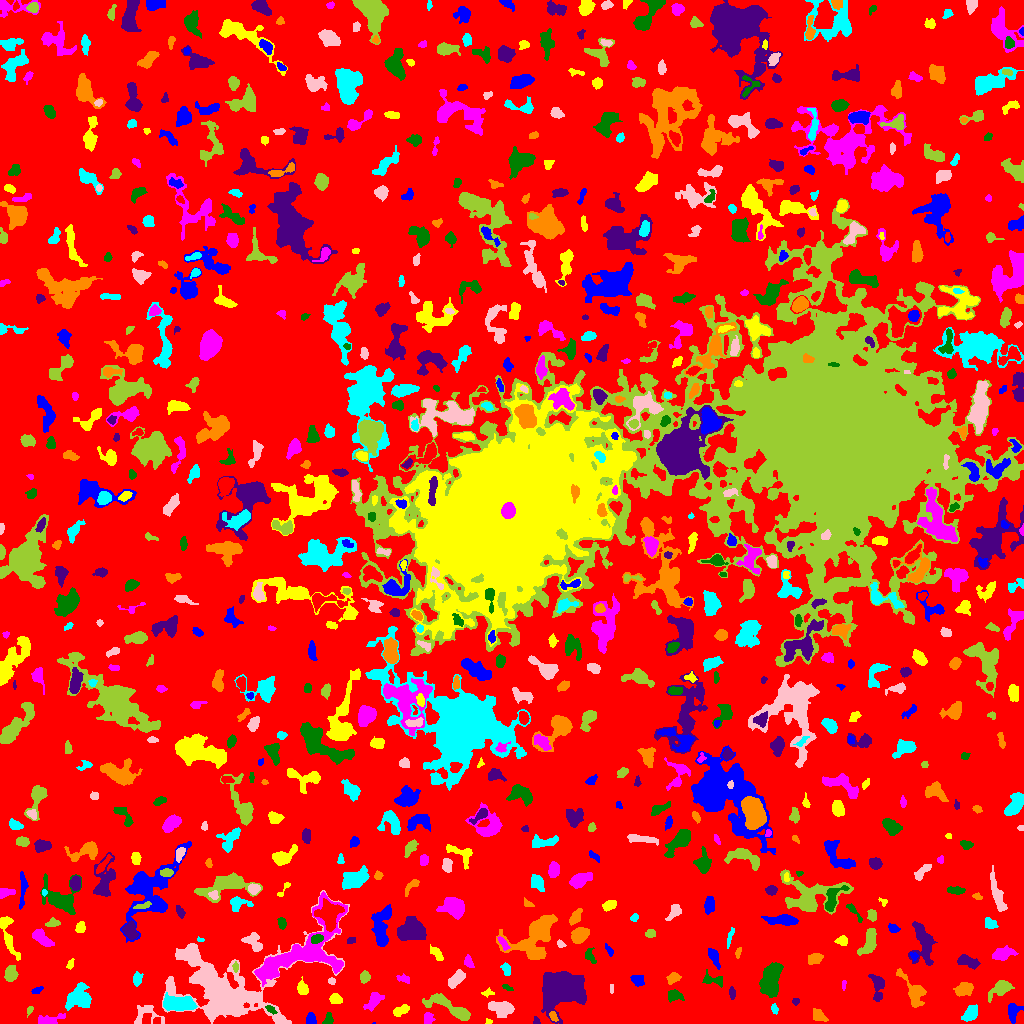

The table this chart was drawn from, first rows:
ID, X, Y, A, B, theta, total_flux, mu_max, mu_median, mu_mean, R_fwhm, R_e, R10, R90, x_start, x_end, y_start, y_end, area, greylevel
0, 493.4, 522.2, 307.6, 293.5, -1.138, 1313088, 10.0, 2.0, 1.826, 112.2, 225.7, 87.04, 363.1, 0, 1023, 0, 1023, 719282, 1.826
1, 374.0, 0.2, 1.006, 0.385, 0.1169, 10.0, 3.0, 1.0, 1.429, 0.9772, 0.5642, 0.0, 1.128, 372, 375, 0, 1, 7, 8.429
2, 488.5, 1.875, 1.35, 1.279, -0.6768, 40.0, 3.0, 1.0, 1.143, 1.784, 1.493, 0.5642, 2.585, 485, 492, 0, 5, 35, 7.143
3, 427.8, 4.59, 2.987, 2.341, 1.501, 251.0, 4.0, 2.0, 2.324, 5.015, 3.385, 1.382, 4.983, 424, 435, 0, 11, 108, 7.324
4, 328.6, 3.264, 2.724, 1.828, 1.215, 129.0, 4.0, 1.0, 1.372, 3.478, 2.523, 0.9772, 4.068, 322, 333, 0, 11, 94, 6.372
5, 535.9, 2.667, 2.133, 1.561, -1.25, 69.0, 2.0, 2.0, 1.468, 3.7, 2.326, 0.9772, 3.385, 533, 540, 0, 7, 47, 7.468
6, 818.8, 7.615, 3.74, 2.42, -0.6322, 374.0, 5.0, 2.0, 2.527, 4.478, 3.613, 1.493, 5.863, 813, 828, 2, 15, 148, 6.527
7, 970.3, 10.11, 4.169, 2.766, 0.7662, 732.0, 8.0, 3.0, 3.588, 5.293, 4.222, 1.693, 6.864, 961, 977, 2, 19, 204, 7.588
8, 145.5, 8.558, 7.934, 5.375, -0.02024, 543.0, 5.0, 2.0, 2.041, 5.352, 5.015, 1.871, 7.979, 134, 164, 0, 18, 266, 6.041
9, 29.59, 13.37, 2.306, 1.389, 1.096, 111.0, 5.0, 2.0, 2.176, 2.326, 2.111, 0.7979, 3.478, 27, 33, 6, 17, 51, 6.176
10, 156.4, 2.654, 1.678, 1.562, -0.1639, 81.0, 3.0, 2.0, 1.528, 2.985, 2.111, 0.7979, 3.192, 153, 160, 0, 6, 53, 8.528
11, 310.8, 4.264, 3.076, 2.281, -1.394, 299.0, 5.0, 3.0, 2.769, 4.478, 3.338, 1.262, 5.046, 306, 316, 0, 11, 108, 6.769
12, 399.9, 12.62, 4.287, 2.1, 0.3972, 407.0, 6.0, 3.0, 2.846, 5.046, 3.7, 1.382, 5.726, 393, 409, 7, 19, 143, 6.846
13, 49.18, 4.145, 7.879, 2.241, 0.1524, 744.0, 9.0, 4.0, 3.815, 3.989, 4.514, 1.693, 6.933, 38, 65, 0, 10, 195, 7.815
14, 270.7, 14.11, 3.029, 1.427, -0.6627, 116.0, 3.0, 2.0, 1.634, 3.432, 2.523, 0.9772, 4.029, 265, 277, 9, 18, 71, 9.634
15, 563.2, 35.31, 11.26, 9.488, 0.1654, 8562, 16.0, 5.0, 5.885, 11.56, 11.71, 4.406, 18.56, 541, 586, 0, 52, 1455, 8.885
16, 553.3, 7.06, 2.759, 1.632, -1.09, 149.0, 5.0, 2.0, 2.069, 2.764, 2.646, 0.9772, 4.222, 549, 558, 2, 12, 72, 8.069
17, 774.5, 14.65, 2.516, 1.537, -1.265, 85.0, 3.0, 1.0, 1.328, 2.932, 2.394, 0.7979, 3.742, 771, 778, 9, 20, 64, 6.328
18, 500.4, 15.38, 5.963, 3.168, -0.2155, 1225, 9.0, 3.0, 3.828, 6.129, 5.262, 2.034, 8.538, 488, 514, 6, 22, 320, 7.828
19, 451.3, 15.45, 13.74, 3.302, -0.4816, 1382, 8.0, 2.0, 2.844, 6.933, 6.383, 2.326, 10.45, 422, 470, 3, 30, 486, 6.844
20, 655.5, 11.77, 2.274, 2.109, 0.8444, 127.0, 3.0, 2.0, 1.764, 3.656, 2.585, 1.128, 4.068, 651, 659, 8, 18, 72, 6.764
21, 1013, 11.71, 4.297, 3.033, 1.403, 557.0, 8.0, 2.0, 2.916, 4.37, 3.989, 1.493, 6.555, 1008, 1023, 0, 20, 191, 6.916
22, 335.7, 24.22, 2.854, 1.959, -0.2042, 181.0, 4.0, 1.0, 1.508, 4.297, 2.985, 1.128, 4.72, 329, 342, 20, 30, 120, 6.508
23, 373.3, 22.4, 4.555, 2.31, 1.028, 556.0, 7.0, 2.0, 2.598, 4.787, 3.868, 1.493, 6.129, 363, 384, 12, 31, 214, 7.598
24, 674.2, 27.97, 3.732, 2.614, -0.1341, 384.0, 5.0, 2.0, 2.51, 4.618, 3.656, 1.493, 5.944, 668, 684, 21, 34, 153, 6.51
25, 795.5, 22.43, 1.68, 1.266, 2.9834470550663343e-12, 56.0, 3.0, 1.0, 1.143, 2.394, 1.871, 0.5642, 2.985, 792, 799, 18, 25, 49, 6.143
26, 964.6, 34.47, 4.152, 2.735, 0.3494, 1069, 11.0, 4.0, 4.926, 5.47, 4.297, 1.784, 6.77, 953, 973, 27, 41, 217, 8.926
27, 178.3, 19.5, 7.518, 3.251, -0.04396, 2447, 16.0, 5.0, 5.536, 6.024, 5.944, 2.257, 9.95, 163, 197, 13, 31, 442, 10.54
28, 611.5, 35.26, 2.479, 1.006, 1.571, 84.0, 3.0, 2.0, 2.211, 3.192, 2.034, 0.7979, 3.038, 610, 613, 30, 39, 38, 6.211
29, 1001, 35.51, 5.275, 2.988, 0.5892, 1169, 14.0, 3.0, 4.205, 4.478, 4.334, 1.596, 7.569, 988, 1014, 21, 43, 278, 8.205
30, 15.09, 21.78, 5.606, 1.732, 1.508, 354.0, 6.0, 2.0, 2.392, 4.514, 3.785, 1.382, 5.89, 11, 19, 9, 32, 148, 6.392
31, 37.01, 33.01, 3.096, 1.494, 0.4426, 136.0, 4.0, 2.0, 2.0, 3.909, 2.706, 0.9772, 4.107, 31, 43, 30, 37, 68, 6.0
32, 487.9, 30.52, 3.125, 1.603, 0.09661, 129.0, 4.0, 2.0, 1.843, 3.478, 2.459, 0.9772, 4.068, 481, 494, 26, 36, 70, 6.843
33, 843.9, 38.13, 2.663, 0.7793, 1.491, 30.0, 2.0, 1.0, 0.7143, 2.877, 1.784, 0.5642, 2.646, 842, 846, 33, 43, 42, 6.714
34, 507.4, 35.68, 2.912, 1.247, -0.4329, 90.0, 3.0, 2.0, 1.636, 3.09, 2.459, 0.7979, 3.742, 502, 513, 33, 39, 55, 5.636
35, 732.2, 29.94, 2.771, 1.518, -1.406, 100.0, 3.0, 1.0, 1.333, 2.932, 2.523, 0.9772, 4.146, 729, 735, 24, 37, 75, 6.333
36, 673.2, 45.45, 3.391, 2.357, 0.4203, 277.0, 5.0, 2.0, 2.216, 3.868, 3.478, 1.262, 5.499, 666, 681, 39, 51, 125, 6.216
37, 79.13, 25.97, 5.802, 5.391, 0.5289, 1856, 10.0, 4.0, 3.974, 7.247, 6.358, 2.459, 10.25, 65, 91, 13, 41, 467, 7.974
38, 331.5, 42.43, 1.9, 1.612, -0.1647, 84.0, 3.0, 2.0, 1.68, 2.985, 2.257, 0.7979, 3.523, 328, 335, 39, 46, 50, 6.68
39, 364.4, 46.53, 2.949, 2.319, 1.347, 230.0, 4.0, 2.0, 2.091, 4.853, 3.29, 1.262, 5.202, 360, 370, 40, 53, 110, 6.091
40, 315.6, 45.11, 1.887, 1.705, -0.2035, 96.0, 3.0, 2.0, 1.92, 3.192, 2.185, 0.9772, 3.478, 312, 320, 42, 50, 50, 5.92
41, 637.5, 43.21, 3.213, 2.387, -0.5002, 375.0, 6.0, 3.0, 2.82, 4.853, 3.478, 1.382, 5.47, 630, 644, 37, 48, 133, 6.82
42, 302.1, 35.08, 3.403, 2.36, -1.367, 1023, 17.0, 6.0, 7.467, 3.827, 3.432, 1.382, 5.726, 297, 308, 29, 47, 137, 9.467
43, 404.1, 44.51, 3.368, 1.736, -0.2429, 114.0, 3.0, 1.0, 1.253, 3.038, 2.706, 0.9772, 4.478, 396, 409, 40, 50, 91, 6.253
44, 712, 43.49, 5.807, 1.996, -0.1332, 155.0, 3.0, 1.0, 0.9337, 3.656, 3.29, 1.262, 5.323, 702, 722, 36, 54, 166, 5.934
45, 877.6, 37.71, 6.937, 3.032, -1.482, 718.0, 8.0, 2.0, 2.838, 4.787, 4.618, 1.693, 7.611, 868, 884, 22, 49, 253, 6.838
46, 914.5, 31.46, 8.393, 4.018, -1.032, 1611, 14.0, 3.0, 4.078, 4.886, 5.14, 1.871, 9.097, 896, 926, 16, 55, 395, 8.078
47, 137.3, 44.4, 3.116, 2.118, 1.439, 339.0, 6.0, 3.0, 2.974, 4.549, 3.241, 1.262, 5.015, 133, 143, 37, 52, 114, 6.974
48, 455.6, 44.21, 5.057, 2.363, 0.8232, 927.0, 10.0, 4.0, 4.435, 5.585, 4.406, 1.693, 6.817, 448, 465, 35, 54, 209, 8.435
49, 10.81, 49.98, 3.836, 2.83, 1.382, 925.0, 10.0, 5.0, 5.082, 5.67, 4.26, 1.693, 6.58, 4, 18, 42, 58, 182, 8.082
50, 747.3, 54.72, 2.985, 2.441, 0.2545, 551.0, 8.0, 4.0, 4.081, 4.72, 3.478, 1.382, 5.47, 740, 754, 49, 60, 135, 8.081
51, 713.9, 66.64, 4.499, 1.965, -1.158, 558.0, 9.0, 3.0, 3.444, 4.184, 3.568, 1.382, 5.809, 708, 720, 54, 75, 162, 8.444
52, 70.24, 59.2, 2.886, 1.473, 1.203, 112.0, 4.0, 1.0, 1.778, 3.141, 2.394, 0.7979, 3.989, 66, 74, 54, 65, 63, 5.778
53, 468.3, 61.45, 3.115, 1.889, -1.188, 296.0, 7.0, 3.0, 3.02, 3.192, 2.877, 1.128, 4.754, 464, 474, 56, 69, 98, 7.02
54, 771.7, 46.52, 8.351, 4.289, 1.361, 2339, 14.0, 3.0, 4.04, 5.997, 6.531, 2.459, 11.3, 759, 783, 26, 61, 579, 8.04
55, 966.7, 62.33, 5.667, 2.518, -0.3106, 460.0, 6.0, 2.0, 2.16, 4.583, 4.334, 1.596, 7.114, 957, 980, 54, 69, 213, 6.16
56, 814.8, 65.12, 3.152, 2.361, 0.2423, 241.0, 5.0, 1.0, 1.607, 3.385, 3.338, 1.262, 5.47, 808, 823, 59, 70, 150, 6.607
57, 506.2, 54.07, 3.493, 2.007, -1.254, 200.0, 4.0, 2.0, 1.98, 4.618, 3.241, 1.128, 5.015, 500, 510, 48, 61, 101, 5.98
58, 188.6, 69.15, 5.387, 3.234, 0.02388, 1145, 10.0, 5.0, 4.544, 6.408, 5.015, 1.954, 7.632, 176, 198, 60, 77, 252, 12.54
59, 235.5, 56.23, 2.043, 1.215, -0.0, 88.0, 4.0, 1.5, 1.571, 2.985, 2.034, 0.7979, 3.141, 232, 238, 51, 62, 56, 10.57
... 806 more rows
